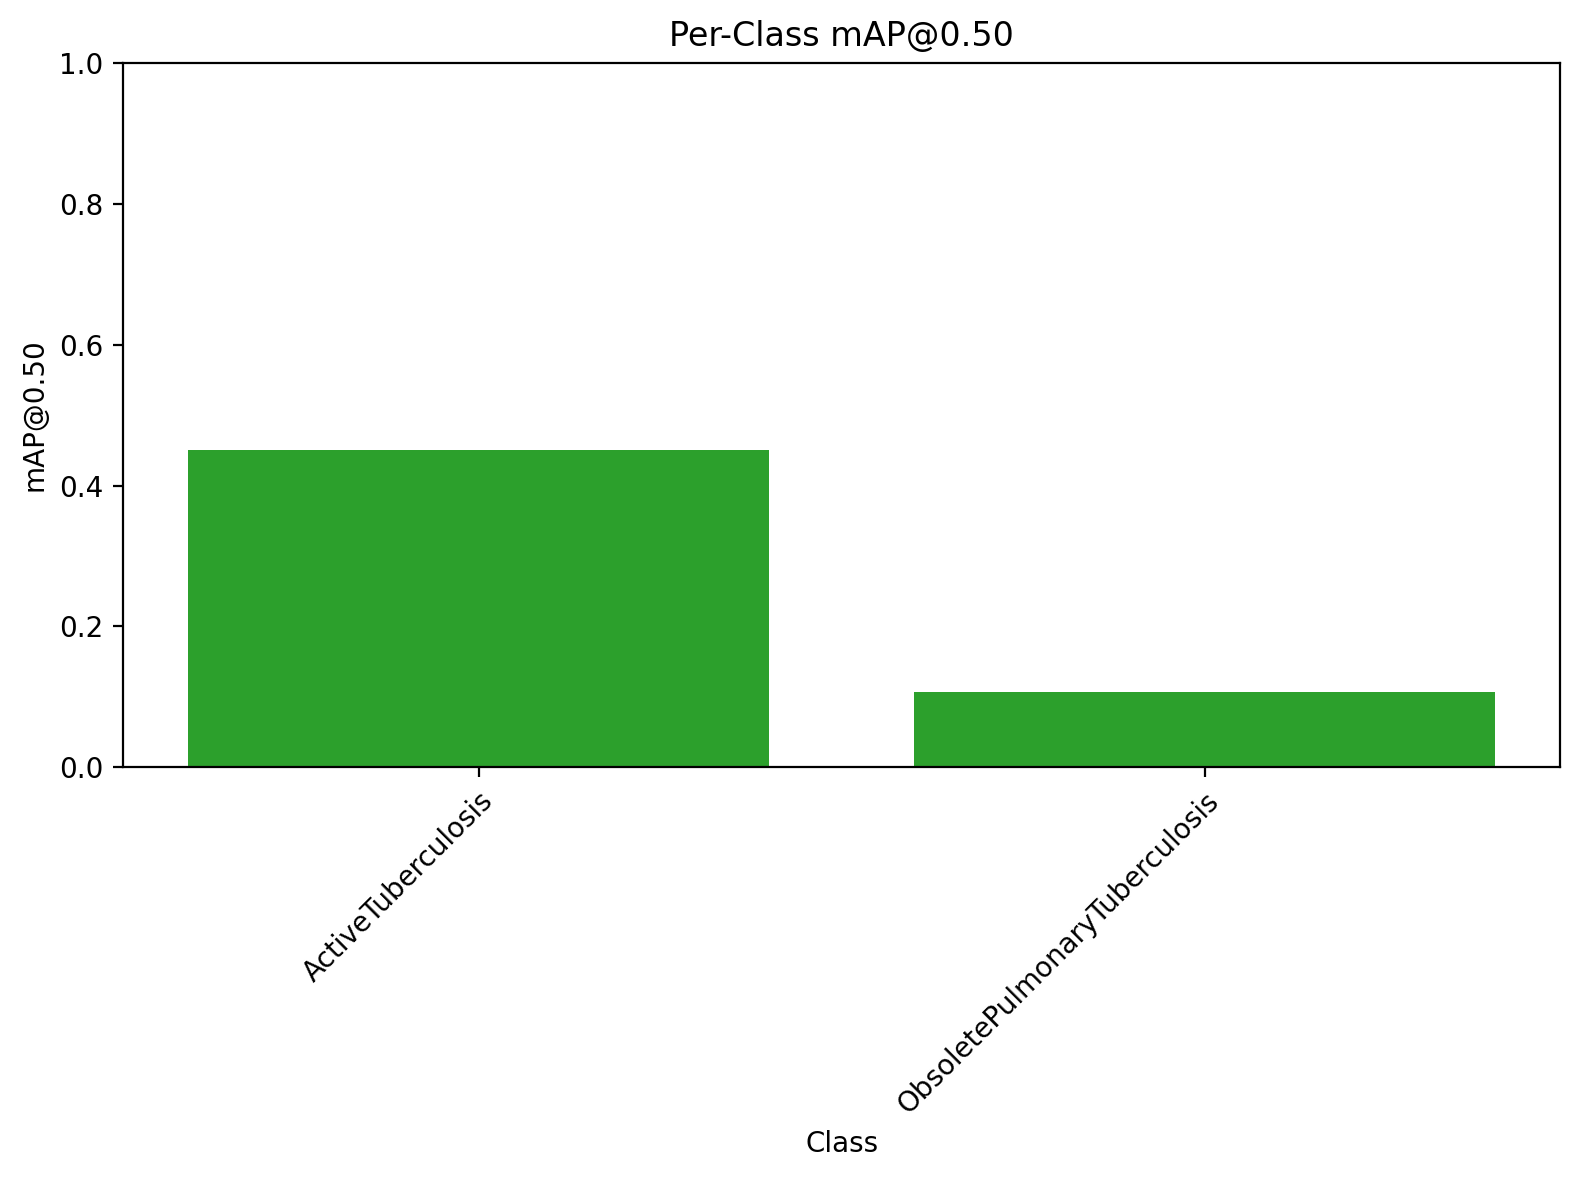

Data behind this chart, as committed beside it:
class, map50
ActiveTuberculosis, 0.4511
ObsoletePulmonaryTuberculosis, 0.107
